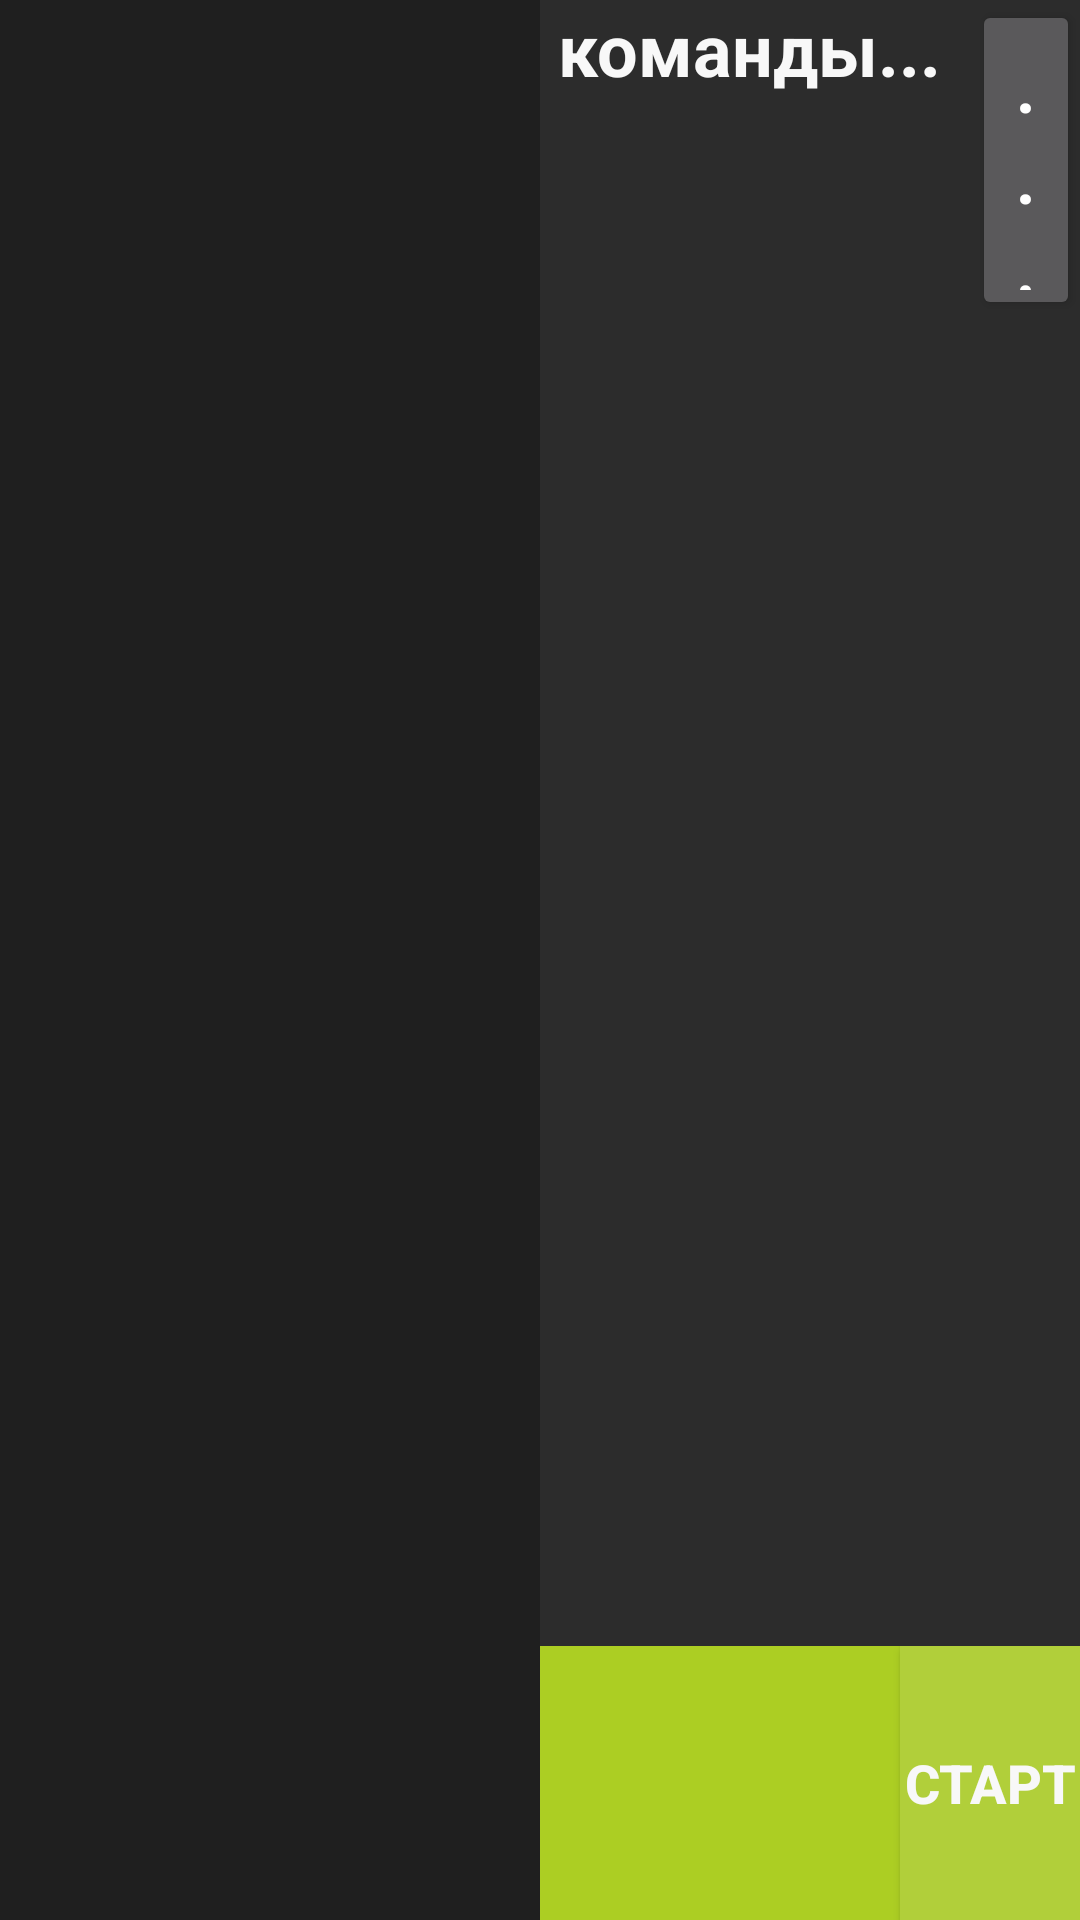

Layout XML and referenced resources for this Android screen:
<!-- AndroidManifest.xml: application theme AppTheme -->
<!-- res/layout/activity_my_game.xml -->
<?xml version="1.0" encoding="utf-8"?>
<RelativeLayout xmlns:android="http://schemas.android.com/apk/res/android"
    xmlns:app="http://schemas.android.com/apk/res-auto"
    xmlns:tools="http://schemas.android.com/tools"
    android:id="@+id/activity_main"
    android:layout_width="match_parent"
    android:layout_height="match_parent"
    android:paddingBottom="@dimen/activity_vertical_margin"
    android:paddingTop="@dimen/activity_vertical_margin"
    android:background="@color/bg_color"
    tools:context="com.example.a1.mygame.MainActivity">

    <LinearLayout
        android:orientation="vertical"
        android:layout_width="match_parent"
        android:layout_height="match_parent">

        <LinearLayout
            android:id="@+id/toplinear"
            android:layout_weight="1"
            android:orientation="horizontal"
            android:layout_width="match_parent"
            android:layout_height="match_parent">

            <ImageView
                android:layout_weight="1"
                android:layout_width="match_parent"
                android:layout_height="match_parent"
                android:background="#0000"
                android:id="@+id/imageView" />

            <EditText
                android:layout_weight="1"
                android:imeOptions="flagNoExtractUi"
                android:layout_width="match_parent"
                android:layout_height="match_parent"
                android:inputType="textMultiLine"
                android:ems="10"
                android:id="@+id/editText"
                android:textColor="@android:color/holo_orange_dark"
                android:hint=" команды..."
                android:textColorHint="@color/my_color"
                android:background="@color/EditTextBG"
                android:gravity="top"
                android:textSize="24sp"
                android:textStyle="normal|bold"
                />
        </LinearLayout>

        <LinearLayout
            android:id="@+id/bottomlinear"
            android:layout_weight="6"
            android:orientation="horizontal"
            android:layout_width="match_parent"
            android:layout_height="match_parent">

            <ImageView
                android:layout_weight="6"
                android:layout_width="match_parent"
                android:layout_height="match_parent"
                android:background="#0000"
                android:id="@+id/imageView2" />

            <TextView
                android:layout_width="match_parent"
                android:layout_height="match_parent"
                android:id="@+id/TextView1"
                android:textSize="14sp"
                android:textColor="@color/my_color"
                android:background="@color/txtVIEW"
                android:gravity="center_vertical"
                android:layout_weight="8"
                android:textStyle="normal|bold"
                android:textAllCaps="false" />

            <Button
                android:text="старт"
                android:layout_width="match_parent"
                android:layout_height="match_parent"
                android:id="@+id/button"
                android:onClick="onClickStart"
                android:background="@color/BTNstrt"
                android:textStyle="normal|bold"
                android:textColor="@color/my_color"
                android:layout_weight="10"
                android:textSize="18sp" />

        </LinearLayout>
    </LinearLayout>

    <LinearLayout
        android:orientation="vertical"
        android:layout_width="match_parent"
        android:layout_height="match_parent"
        android:layout_weight="1">

        <LinearLayout
            android:orientation="horizontal"
            android:layout_width="match_parent"
            android:layout_height="match_parent"
            android:layout_weight="5">

            <ImageView
                android:layout_width="match_parent"
                android:layout_height="match_parent"
                android:background="#0000"
                android:id="@+id/imageView3"
                android:layout_weight="1" />

            <Button
                android:text="..."
                android:onClick="Comands"
                android:layout_width="match_parent"
                android:layout_height="match_parent"
                android:id="@+id/button6"
                android:textSize="26sp"
                android:layout_weight="9" />
        </LinearLayout>

        <ImageView
            android:layout_width="match_parent"
            android:layout_height="match_parent"
            android:background="#0000"
            android:layout_weight="1"
            android:id="@+id/imageView5" />

    </LinearLayout>


</RelativeLayout>
<!-- resources referenced by this layout -->
<resources>
  <color name="BTNstrt">#b1cf3a</color>
  <color name="EditTextBG">#2c2c2c</color>
  <color name="bg_color">#1f1f1f</color>
  <color name="my_color">#f8f8f8</color>
  <color name="txtVIEW">#acce23</color>
  <style name="AppTheme" parent="Theme.AppCompat.NoActionBar">
          
          <item name="colorPrimary">@color/colorPrimary</item>
          <item name="colorPrimaryDark">@color/colorPrimaryDark</item>
          <item name="colorAccent">@color/colorAccent</item>
      </style>
  <color name="colorPrimary">#1b1b1b</color>
  <color name="colorPrimaryDark">#616161</color>
  <color name="colorAccent">#f02475</color>
</resources>
